Labelled photos from "Natural_environment_Based_on_LS-RCNN", an image-classification folder in gitergo/Datasets. The possible labels are: cercospora leaf spot gray leaf spot, common rust, northern leaf blight, healthy.

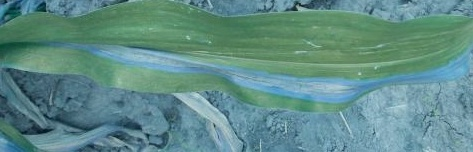
Label: northern leaf blight

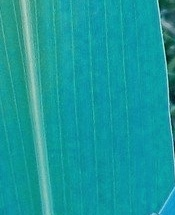
Label: healthy

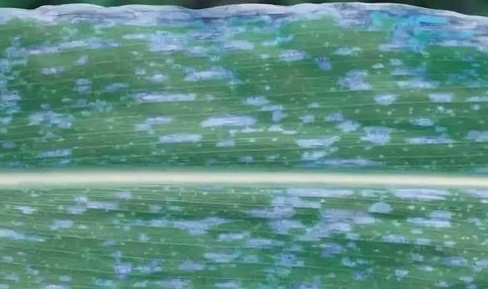
Label: cercospora leaf spot gray leaf spot

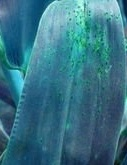
Label: common rust

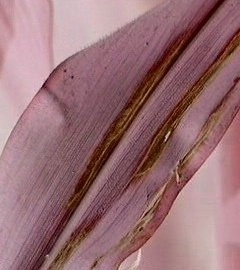
Label: northern leaf blight

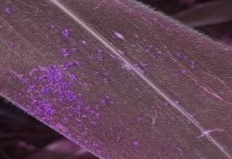
Label: common rust
